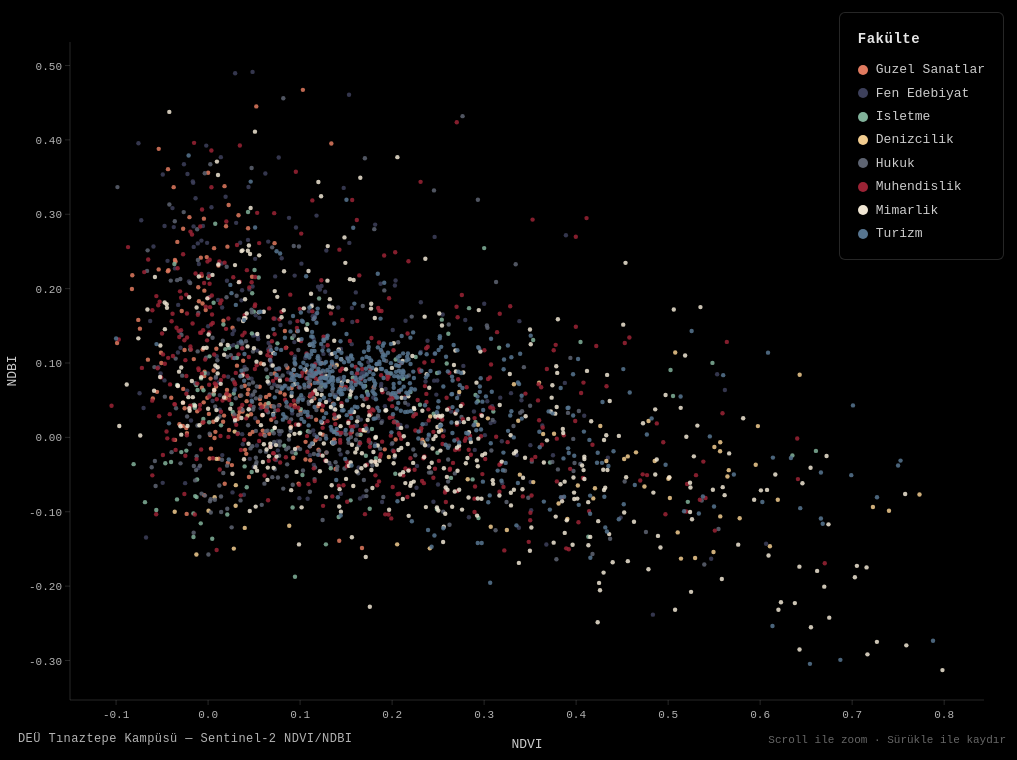
D3 v7 page, settled after 360 driven frames (6 s of simulated time); the page loaded 1 data file(s).


    const colorMap = {
      "Guzel Sanatlar": "#E07A5F",
      "Fen Edebiyat": "#3D405B",
      "Isletme": "#81B29A",
      "Denizcilik": "#F2CC8F",
      "Hukuk": "#5E6472",
      "Muhendislik": "#9B2335",
      "Mimarlik": "#F0E6D3",
      "Turizm": "#577590"
    };

    const imageMap = {
      "Guzel Sanatlar": "gsf.jpg",
      "Fen Edebiyat": "fen.jpg",
      "Isletme": "isletme.jpg",
      "Denizcilik": "denizcilik.jpg",
      "Hukuk": "hukuk.jpg",
      "Muhendislik": "muhendislik.jpg",
      "Mimarlik": "mimarlik.jpg",
      "Turizm": "turizm.jpg"
    };

    // Build legend
    const legendEl = document.getElementById("legend");
    for (const [name, color] of Object.entries(colorMap)) {
      const item = document.createElement("div");
      item.className = "legend-item";
      item.innerHTML = `<span class="legend-dot" style="background:${color}"></span><span class="legend-label">${name}</span>`;
      legendEl.appendChild(item);
    }

    // Preload images
    const images = {};
    let imagesLoaded = 0;
    const totalImages = Object.keys(imageMap).length;

    for (const [fak, src] of Object.entries(imageMap)) {
      const img = new Image();
      img.onload = () => { imagesLoaded++; if (imagesLoaded === totalImages) draw(); };
      img.onerror = () => { imagesLoaded++; if (imagesLoaded === totalImages) draw(); };
      img.src = src;
      images[fak] = img;
    }

    const canvas = document.getElementById("chart");
    const ctx = canvas.getContext("2d");

    let W, H;
    function resize() {
      W = window.innerWidth;
      H = window.innerHeight;
      canvas.width = W * devicePixelRatio;
      canvas.height = H * devicePixelRatio;
      canvas.style.width = W + "px";
      canvas.style.height = H + "px";
      ctx.setTransform(devicePixelRatio, 0, 0, devicePixelRatio, 0, 0);
    }
    resize();

    const margin = { top: 50, right: 40, bottom: 60, left: 70 };
    let data = [];
    let transform = d3.zoomIdentity;

    let xScale, yScale;

    function buildScales() {
      const xExt = d3.extent(data, d => d.ndvi);
      const yExt = d3.extent(data, d => d.ndbi);
      const xPad = (xExt[1] - xExt[0]) * 0.05 || 0.05;
      const yPad = (yExt[1] - yExt[0]) * 0.05 || 0.05;

      xScale = d3.scaleLinear()
        .domain([xExt[0] - xPad, xExt[1] + xPad])
        .range([margin.left, W - margin.right]);

      yScale = d3.scaleLinear()
        .domain([yExt[0] - yPad, yExt[1] + yPad])
        .range([H - margin.bottom, margin.top]);
    }

    function draw() {
      if (!data.length) return;

      ctx.clearRect(0, 0, W, H);
      ctx.fillStyle = "#000";
      ctx.fillRect(0, 0, W, H);

      const zx = transform.rescaleX(xScale);
      const zy = transform.rescaleY(yScale);
      const k = transform.k;

      // Draw axes
      ctx.strokeStyle = "rgba(255,255,255,0.3)";
      ctx.lineWidth = 0.5;

      // X axis
      ctx.beginPath();
      ctx.moveTo(margin.left, H - margin.bottom);
      ctx.lineTo(W - margin.right, H - margin.bottom);
      ctx.stroke();

      // Y axis
      ctx.beginPath();
      ctx.moveTo(margin.left, margin.top);
      ctx.lineTo(margin.left, H - margin.bottom);
      ctx.stroke();

      // X ticks
      ctx.fillStyle = "rgba(255,255,255,0.7)";
      ctx.font = "11px monospace";
      ctx.textAlign = "center";
      const xTicks = zx.ticks(8);
      xTicks.forEach(t => {
        const x = zx(t);
        if (x >= margin.left && x <= W - margin.right) {
          ctx.beginPath();
          ctx.moveTo(x, H - margin.bottom);
          ctx.lineTo(x, H - margin.bottom + 5);
          ctx.stroke();
          ctx.fillText(t.toFixed(1), x, H - margin.bottom + 18);
        }
      });

      // Y ticks
      ctx.textAlign = "right";
      const yTicks = zy.ticks(8);
      yTicks.forEach(t => {
        const y = zy(t);
        if (y >= margin.top && y <= H - margin.bottom) {
          ctx.beginPath();
          ctx.moveTo(margin.left - 5, y);
          ctx.lineTo(margin.left, y);
          ctx.stroke();
          ctx.fillText(t.toFixed(2), margin.left - 8, y + 4);
        }
      });

      // Axis labels
      ctx.fillStyle = "rgba(255,255,255,0.8)";
      ctx.font = "13px monospace";
      ctx.textAlign = "center";
      ctx.fillText("NDVI", (margin.left + W - margin.right) / 2, H - 12);

      ctx.save();
      ctx.translate(16, (margin.top + H - margin.bottom) / 2);
      ctx.rotate(-Math.PI / 2);
      ctx.fillText("NDBI", 0, 0);
      ctx.restore();

      // Clip region
      ctx.save();
      ctx.beginPath();
      ctx.rect(margin.left, margin.top, W - margin.left - margin.right, H - margin.top - margin.bottom);
      ctx.clip();

      const showPhotos = k > 4;
      const photoSize = Math.max(20, Math.min(60, 16 + (k - 4) * 5));

      let photosDrawn = 0;
      const maxPhotos = 120;

      for (let i = 0; i < data.length; i++) {
        const d = data[i];
        const x = zx(d.ndvi);
        const y = zy(d.ndbi);

        if (x < margin.left - 10 || x > W - margin.right + 10 ||
            y < margin.top - 10 || y > H - margin.bottom + 10) continue;

        if (showPhotos && photosDrawn < maxPhotos && images[d.fakulte] && images[d.fakulte].complete) {
          const half = photoSize / 2;
          ctx.drawImage(images[d.fakulte], x - half, y - half, photoSize, photoSize);
          ctx.strokeStyle = "rgba(255,255,255,0.3)";
          ctx.lineWidth = 0.5;
          ctx.strokeRect(x - half, y - half, photoSize, photoSize);
          photosDrawn++;
        } else {
          ctx.beginPath();
          ctx.arc(x, y, Math.max(1.5, 2.2 * Math.min(k, 3)), 0, Math.PI * 2);
          ctx.fillStyle = colorMap[d.fakulte] || "#fff";
          ctx.globalAlpha = 0.85;
          ctx.fill();
          ctx.globalAlpha = 1;
        }
      }

      ctx.restore();
    }

    // Zoom
    const zoom = d3.zoom()
      .scaleExtent([1, 25])
      .on("zoom", (event) => {
        transform = event.transform;
        draw();
      });

    d3.select(canvas).call(zoom);

    // Load data
    d3.csv("piksel_veri.csv", d => ({
      longitude: +d.longitude,
      latitude: +d.latitude,
      ndvi: +d.ndvi,
      ndbi: +d.ndbi,
      fakulte: d.fakulte ? d.fakulte.trim() : ""
    })).then(rows => {
      data = rows.filter(d => Number.isFinite(d.ndvi) && Number.isFinite(d.ndbi) && d.fakulte);
      buildScales();
      draw();
    }).catch(err => {
      ctx.fillStyle = "#fff";
      ctx.font = "14px monospace";
      ctx.fillText("CSV yüklenemedi: piksel_veri.csv aynı klasörde olmalı.", 20, 30);
      ctx.font = "12px monospace";
      ctx.fillText("python3 -m http.server 8000 ile açın.", 20, 52);
      console.error(err);
    });

    window.addEventListener("resize", () => { resize(); if (data.length) { buildScales(); draw(); } });
  

### data: piksel_veri.csv
longitude, latitude, ndvi, ndbi, fakulte
27.2, 38.37, 0.09257, -0.02743, Guzel Sanatlar
27.2, 38.37, 0.06651, 0.00475, Guzel Sanatlar
27.2, 38.37, 0.06865, 0.02373, Guzel Sanatlar
27.2, 38.37, 0.1247, 0.003704, Guzel Sanatlar
27.2, 38.37, 0.01736, 0.0293, Guzel Sanatlar
27.2, 38.37, 0.0296, 0.02365, Guzel Sanatlar
27.2, 38.37, 0.06593, 0.04552, Guzel Sanatlar
27.2, 38.37, 0.05684, 0.04471, Guzel Sanatlar
27.2, 38.37, 0.04667, 0.03109, Guzel Sanatlar
27.2, 38.37, 0.0454, 0.004324, Guzel Sanatlar
27.2, 38.37, -8.282259E-4, 0.05321, Guzel Sanatlar
27.2, 38.37, 0.0357, 0.03886, Guzel Sanatlar
27.2, 38.37, 0.1193, 0.04163, Guzel Sanatlar
27.2, 38.37, 0.1449, 0.06876, Guzel Sanatlar
27.2, 38.37, 0.06305, 0.05445, Guzel Sanatlar
27.21, 38.37, 0.06657, 0.05721, Guzel Sanatlar
27.21, 38.37, 0.1682, 0.009517, Guzel Sanatlar
27.21, 38.37, 0.1166, -0.003757, Guzel Sanatlar
27.2, 38.37, 0.1371, -0.002612, Guzel Sanatlar
27.2, 38.37, 0.005655, 0.02108, Guzel Sanatlar
27.2, 38.37, -0.006693, 0.0669, Guzel Sanatlar
27.2, 38.37, 0.06019, 0.04122, Guzel Sanatlar
27.2, 38.37, 0.1397, 0.02603, Guzel Sanatlar
27.2, 38.37, 0.1764, 0.03085, Guzel Sanatlar
27.2, 38.37, 0.1108, -0.01198, Guzel Sanatlar
27.21, 38.37, 0.03423, 0.03409, Guzel Sanatlar
27.21, 38.37, 0.1174, 0.02366, Guzel Sanatlar
27.21, 38.37, 0.18, 0.06756, Guzel Sanatlar
27.21, 38.37, 0.1358, 0.04542, Guzel Sanatlar
27.21, 38.37, 0.111, -0.03069, Guzel Sanatlar
27.21, 38.37, 0.09763, -0.01372, Guzel Sanatlar
27.2, 38.37, 0.04852, 0.007449, Guzel Sanatlar
27.2, 38.37, 0.01633, 0.02108, Guzel Sanatlar
27.2, 38.37, 0.006008, 0.08992, Guzel Sanatlar
27.2, 38.37, 0.09432, 0.04335, Guzel Sanatlar
27.2, 38.37, 0.1226, 0.08686, Guzel Sanatlar
27.2, 38.37, 0.08624, 0.09372, Guzel Sanatlar
27.2, 38.37, 0.05409, 0.02111, Guzel Sanatlar
27.21, 38.37, 0.008977, 0.1191, Guzel Sanatlar
27.21, 38.37, 0.03306, 0.2987, Guzel Sanatlar
27.21, 38.37, -0.05372, 0.2258, Guzel Sanatlar
27.21, 38.37, 0.0167, 0.157, Guzel Sanatlar
27.21, 38.37, 0.06747, 0.1214, Guzel Sanatlar
27.21, 38.37, 0.1233, 0.09959, Guzel Sanatlar
27.21, 38.37, 0.1372, 0.02539, Guzel Sanatlar
27.21, 38.37, 0.1286, -0.02046, Guzel Sanatlar
27.2, 38.37, 0.2039, -0.002792, Guzel Sanatlar
27.2, 38.37, 0.001691, -0.02847, Guzel Sanatlar
27.2, 38.37, 0.00313, -0.01514, Guzel Sanatlar
27.2, 38.37, 0.005944, 0.05918, Guzel Sanatlar
27.2, 38.37, 0.12, -0.01649, Guzel Sanatlar
27.2, 38.37, 0.1109, 0.07112, Guzel Sanatlar
27.2, 38.37, 0.03813, 0.1031, Guzel Sanatlar
27.2, 38.37, 0.04441, -0.05318, Guzel Sanatlar
27.21, 38.37, 0.002729, 0.07906, Guzel Sanatlar
27.21, 38.37, -0.001471, 0.2424, Guzel Sanatlar
27.21, 38.37, -0.03591, -0.003356, Guzel Sanatlar
27.21, 38.37, -0.02559, 0.1175, Guzel Sanatlar
27.21, 38.37, -0.03343, 0.2629, Guzel Sanatlar
27.21, 38.37, -0.03741, 0.3364, Guzel Sanatlar
... 2,337 more rows